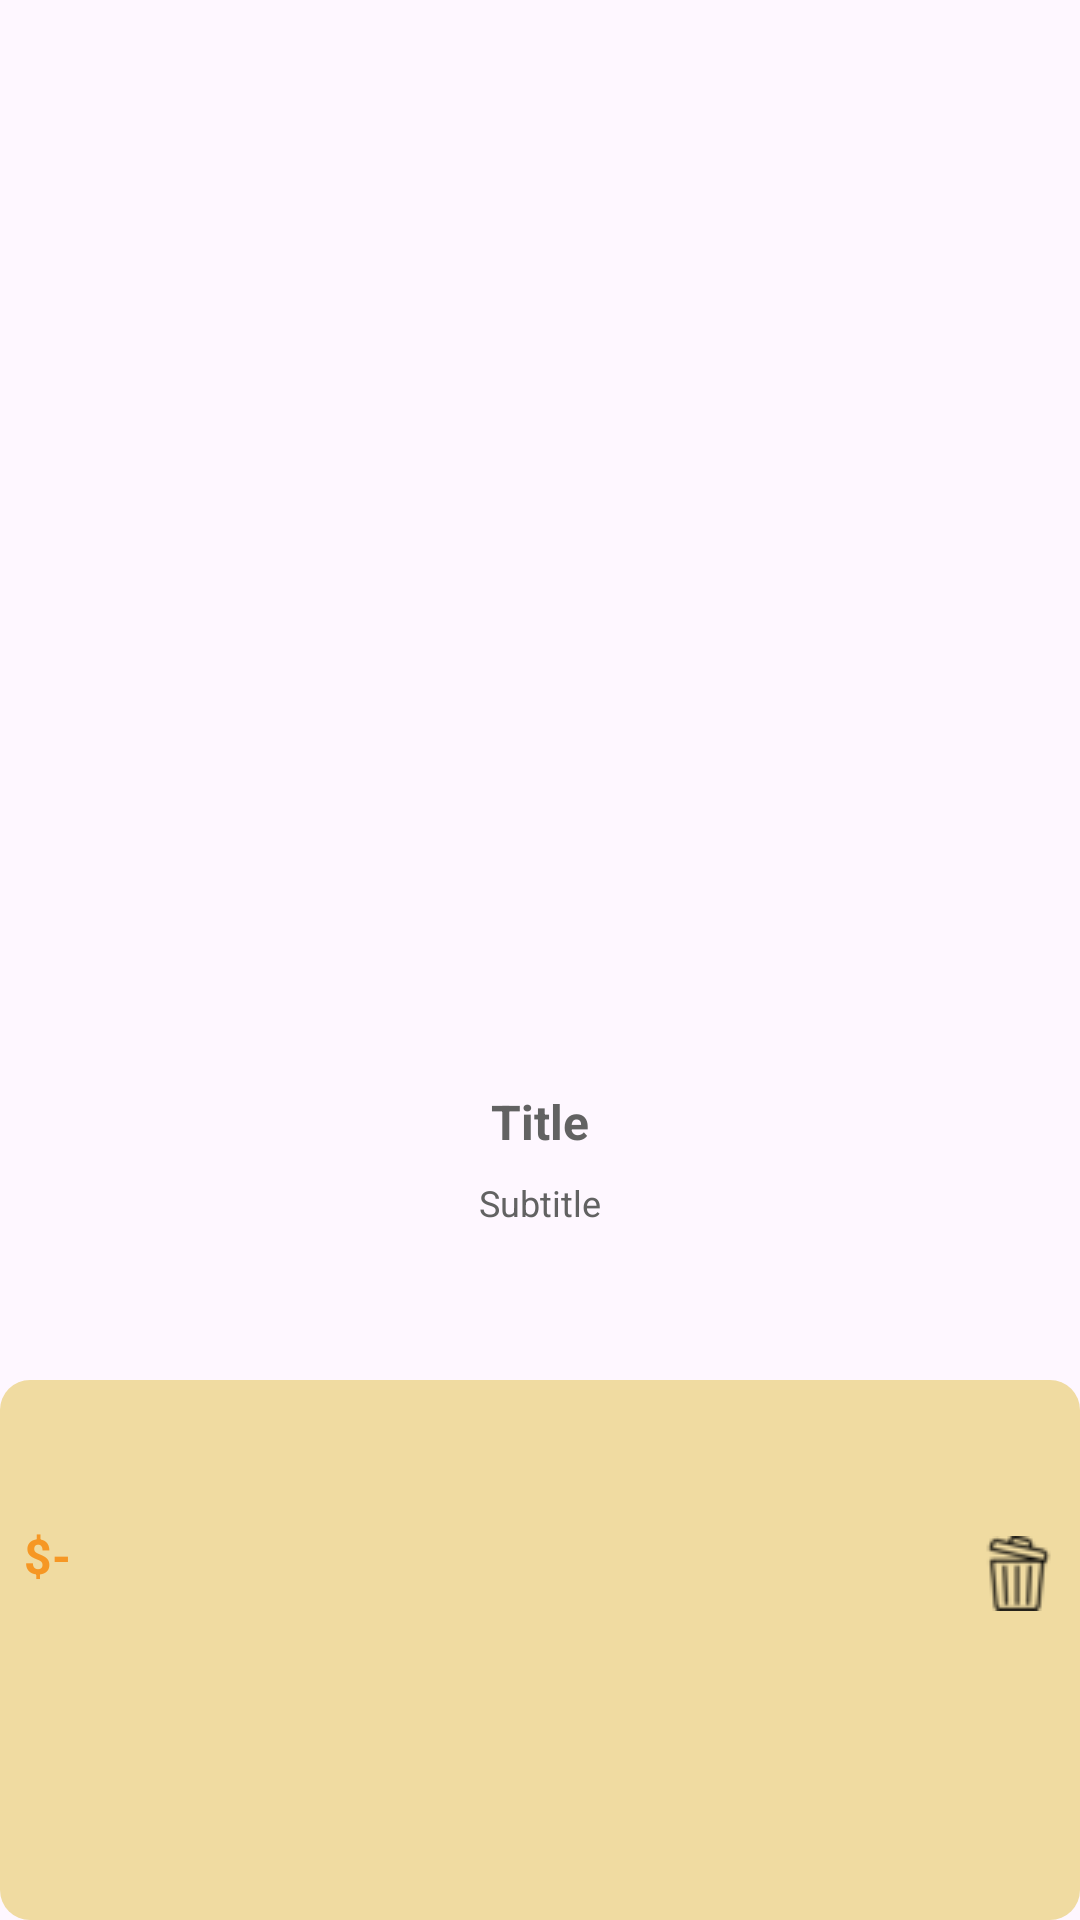

Reconstruct the res/layout file that produces this screen, plus the resources it refers to.
<!-- AndroidManifest.xml: application theme Theme.BentingBeautyApp -->
<!-- res/layout/view_holder_cardproduct.xml -->
<?xml version="1.0" encoding="utf-8"?>
<androidx.constraintlayout.widget.ConstraintLayout xmlns:android="http://schemas.android.com/apk/res/android"
    xmlns:app="http://schemas.android.com/apk/res-auto"
    xmlns:tools="http://schemas.android.com/tools"
    android:layout_width="match_parent"
    android:layout_height="wrap_content"
    android:layout_margin="8dp"
    android:elevation="12dp">

    <View
        android:id="@+id/view"
        android:layout_width="wrap_content"
        android:layout_height="180dp"
        android:background="@drawable/white_semi_corners"
        app:layout_constraintBottom_toBottomOf="parent"
        app:layout_constraintEnd_toEndOf="parent"
        app:layout_constraintHorizontal_bias="0.0"
        app:layout_constraintStart_toStartOf="parent" />

    <com.google.android.material.imageview.ShapeableImageView
        android:id="@+id/pic"
        android:layout_width="140dp"
        android:layout_height="140dp"
        android:layout_marginBottom="70dp"
        android:scaleType="centerCrop"
        app:layout_constraintBottom_toBottomOf="@id/view"
        app:layout_constraintEnd_toEndOf="parent"
        app:layout_constraintStart_toStartOf="parent"
        app:layout_constraintTop_toTopOf="parent"
        app:shapeAppearanceOverlay="@style/RoundedImage"
        tools:srcCompat="@tools:sample/backgrounds/scenic" />

    <TextView
        android:id="@+id/titleTxt"
        android:layout_width="wrap_content"
        android:layout_height="wrap_content"
        android:layout_marginTop="8dp"
        android:layout_marginBottom="1dp"
        android:paddingStart="8dp"
        android:paddingEnd="8dp"
        android:text="Title"
        android:textColor="@color/hardBold_cream"
        android:textSize="16sp"
        android:textStyle="bold"
        app:layout_constraintBottom_toTopOf="@+id/subtitleTxt"
        app:layout_constraintEnd_toEndOf="@+id/pic"
        app:layout_constraintStart_toStartOf="@+id/pic"
        app:layout_constraintTop_toBottomOf="@+id/pic" />

    <TextView
        android:id="@+id/priceTxt"
        android:layout_width="wrap_content"
        android:layout_height="wrap_content"
        android:layout_marginStart="8dp"
        android:layout_marginBottom="8dp"
        android:paddingTop="8dp"
        android:paddingBottom="12dp"
        android:text="$-"
        android:textColor="@color/orange"
        android:textSize="16sp"
        android:textStyle="bold"
        app:layout_constraintBottom_toBottomOf="@+id/view"
        app:layout_constraintStart_toStartOf="@id/view"
        app:layout_constraintTop_toBottomOf="@+id/subtitleTxt" />

    <TextView
        android:id="@+id/subtitleTxt"
        android:layout_width="wrap_content"
        android:layout_height="wrap_content"
        android:layout_marginStart="8dp"
        android:layout_marginEnd="8dp"
        android:paddingStart="8dp"
        android:paddingTop="8dp"
        android:paddingEnd="8dp"
        android:text="Subtitle"
        android:textAlignment="center"
        android:textColor="@color/hardBold_cream"
        android:textSize="12sp"
        app:layout_constraintEnd_toEndOf="parent"
        app:layout_constraintStart_toStartOf="parent"
        app:layout_constraintTop_toBottomOf="@+id/titleTxt" />

    <ImageView
        android:id="@+id/deleteBtn"
        android:layout_width="wrap_content"
        android:layout_height="wrap_content"
        android:layout_marginEnd="8dp"
        app:layout_constraintBottom_toBottomOf="parent"
        app:layout_constraintEnd_toEndOf="parent"
        app:layout_constraintTop_toBottomOf="@+id/subtitleTxt"
        app:srcCompat="@drawable/delete" />
</androidx.constraintlayout.widget.ConstraintLayout>
<!-- resources referenced by this layout -->
<resources>
  <color name="hardBold_cream">#626262</color>
  <color name="orange">#f69724</color>
  <!-- drawable delete: png bitmap (drawable, 917 bytes) -->
  <!-- drawable white_semi_corners (drawable) -->
  <?xml version="1.0" encoding="utf-8"?>
  <selector xmlns:android="http://schemas.android.com/apk/res/android">
      <item>
          <shape android:shape="rectangle">
              <solid android:color="@color/brown"/>
              <corners android:radius="10dp" />
          </shape>
      </item>
  </selector>
  <style name="Theme.BentingBeautyApp" parent="Base.Theme.BentingBeautyApp" />
  <color name="brown">#f0dba1</color>
  <style name="Base.Theme.BentingBeautyApp" parent="Theme.Material3.DayNight.NoActionBar">
          
          
      </style>
</resources>
